Run: headless pygame with SDL's dummy video driver; simulated clock (each Clock.tick advances the game by its frame time, no real sleeping); random seed 0; keys injected as events and as key.get_pressed() state; mouse plan: one left click at the window centre at the start of phase 2, then a move to the lower-right quarter at the start of phase 3.
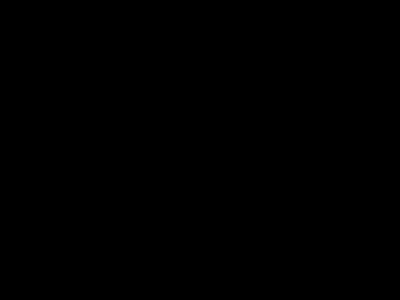
Frame 1 of 4 · flips 1–60 · no input
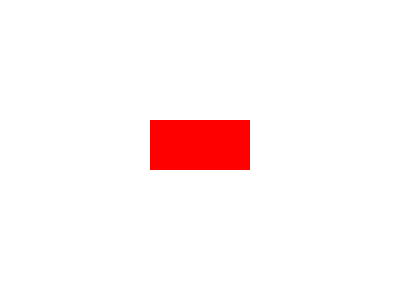
Frame 2 of 4 · flips 61–180 · clicked the window centre · tapped SPACE, RETURN · held RIGHT (→), D
Frame 3 of 4 · flips 181–300 · moved the mouse to the lower-right quarter · held DOWN (↓), S · screen unchanged from frame 2, image omitted
Frame 4 of 4 · flips 301–420 · held LEFT (←), A, UP (↑), W · screen unchanged from frame 3, image omitted

The pygame program that drew these frames:

import pygame

# Initialize Pygame
pygame.init()

# Set the window size and create the screen buffer
screen = pygame.display.set_mode((400, 300))

# Create the button surface
button_surface = pygame.Surface((100, 50))
button_surface.fill((0, 255, 0))

# Create the button rect
button_rect = pygame.Rect(150, 120, 100, 50)

# Create the font object
font = pygame.font.Font(None, 86)

# Create the message surface
message_surface = font.render("Button was clicked!", True, (0, 0, 0))

# Run the game loop
running = True
while running:
    # Handle events
    for event in pygame.event.get():
        if event.type == pygame.QUIT:
            running = False
        elif event.type == pygame.MOUSEMOTION:
            # Check if the mouse is hovering over the button
            if button_rect.collidepoint(event.pos):
                button_surface.fill((255, 0, 0))
                screen.blit(message_surface, (300, 400))
        #    else:
             #   button_surface.fill((0, 255, 0))
        elif event.type == pygame.MOUSEBUTTONDOWN:
            # Check if the button was clicked
            if button_rect.collidepoint(event.pos) or True:
                # Draw the message
                screen.blit(message_surface, (300, 400))
                # Draw the button
        screen.fill((255, 255, 255))
        screen.blit(button_surface, button_rect)
       # screen.blit(message_surface, (300, 400))
    
    
    # Update the screen
    pygame.display.flip()

# Clean up
pygame.quit()
